The GitHub repository billjcapps/VRScavengerHunt contains a labelled image folder "dataset1" with 9 categories: DC Comics, Doctor Who, Firefly, lotr, shelf, Spider-Man, Star Wars, table, weapon. Examples follow, each with its label.

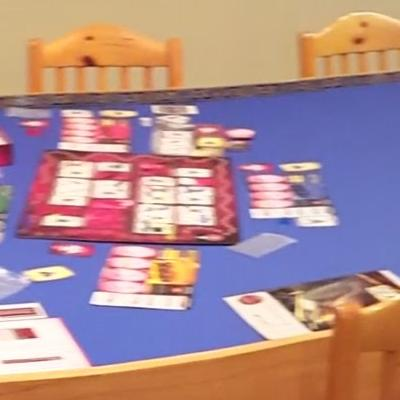
Label: table

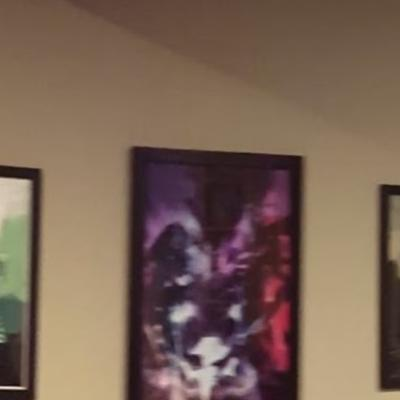
Label: DC Comics

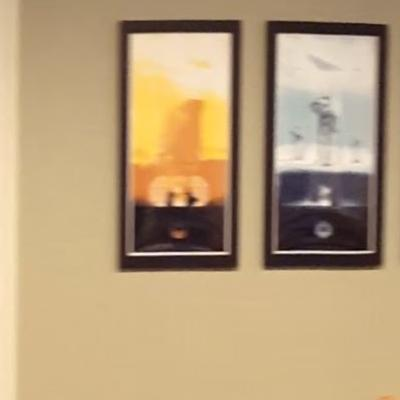
Label: Star Wars

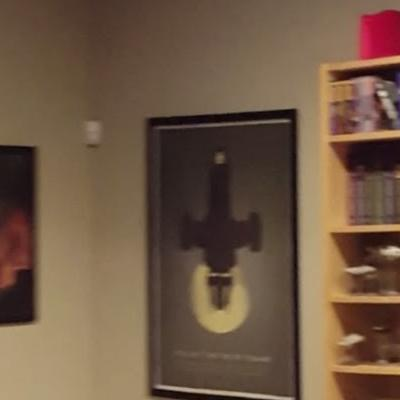
Label: Firefly

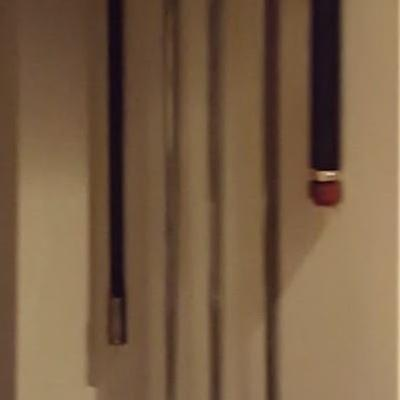
Label: weapon

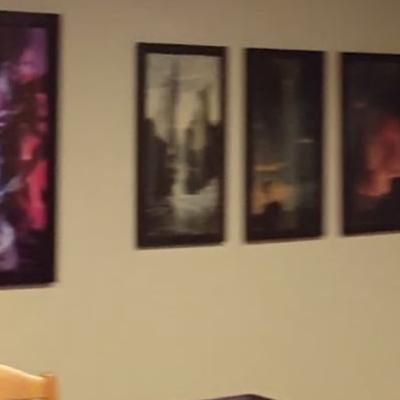
Label: lotr
